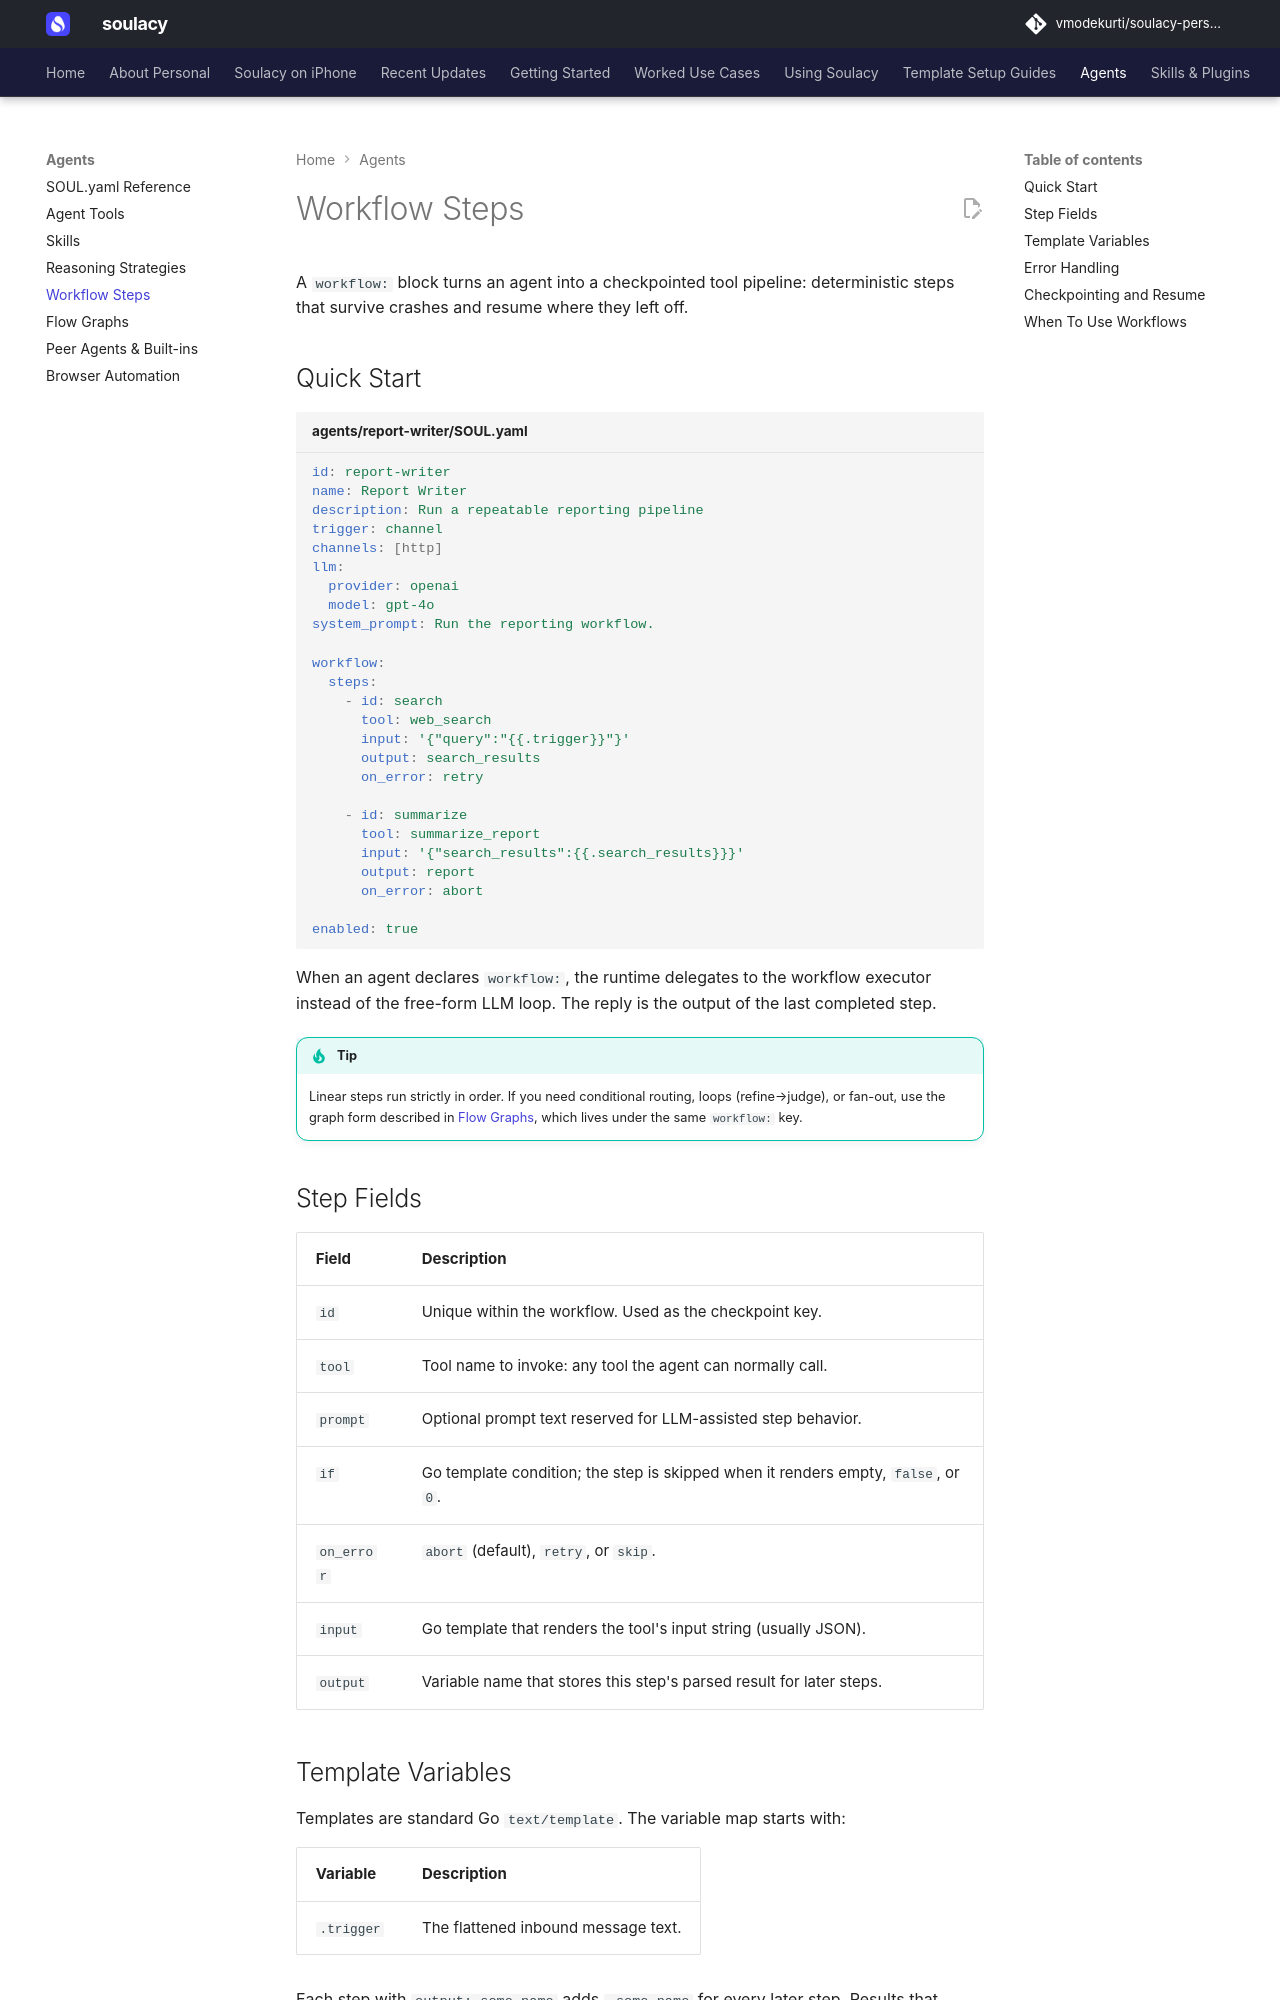

repository: vmodekurti/soulacy-personal · page: agents/workflow/index.html · generator: mkdocs

# Workflow Steps

A `workflow:` block turns an agent into a checkpointed tool pipeline: deterministic steps that survive crashes and resume where they left off.

## Quick Start

```yaml title="agents/report-writer/SOUL.yaml"
id: report-writer
name: Report Writer
description: Run a repeatable reporting pipeline
trigger: channel
channels: [http]
llm:
  provider: openai
  model: gpt-4o
system_prompt: Run the reporting workflow.

workflow:
  steps:
    - id: search
      tool: web_search
      input: '{"query":"{{.trigger}}"}'
      output: search_results
      on_error: retry

    - id: summarize
      tool: summarize_report
      input: '{"search_results":{{.search_results}}}'
      output: report
      on_error: abort

enabled: true
```

When an agent declares `workflow:`, the runtime delegates to the workflow
executor instead of the free-form LLM loop. The reply is the output of the
last completed step.

!!! tip
    Linear steps run strictly in order. If you need conditional routing,
    loops (refine→judge), or fan-out, use the graph form described in
    [Flow Graphs](flows.md), which lives under the same `workflow:` key.

## Step Fields

| Field | Description |
|-------|-------------|
| `id` | Unique within the workflow. Used as the checkpoint key. |
| `tool` | Tool name to invoke: any tool the agent can normally call. |
| `prompt` | Optional prompt text reserved for LLM-assisted step behavior. |
| `if` | Go template condition; the step is skipped when it renders empty, `false`, or `0`. |
| `on_error` | `abort` (default), `retry`, or `skip`. |
| `input` | Go template that renders the tool's input string (usually JSON). |
| `output` | Variable name that stores this step's parsed result for later steps. |
